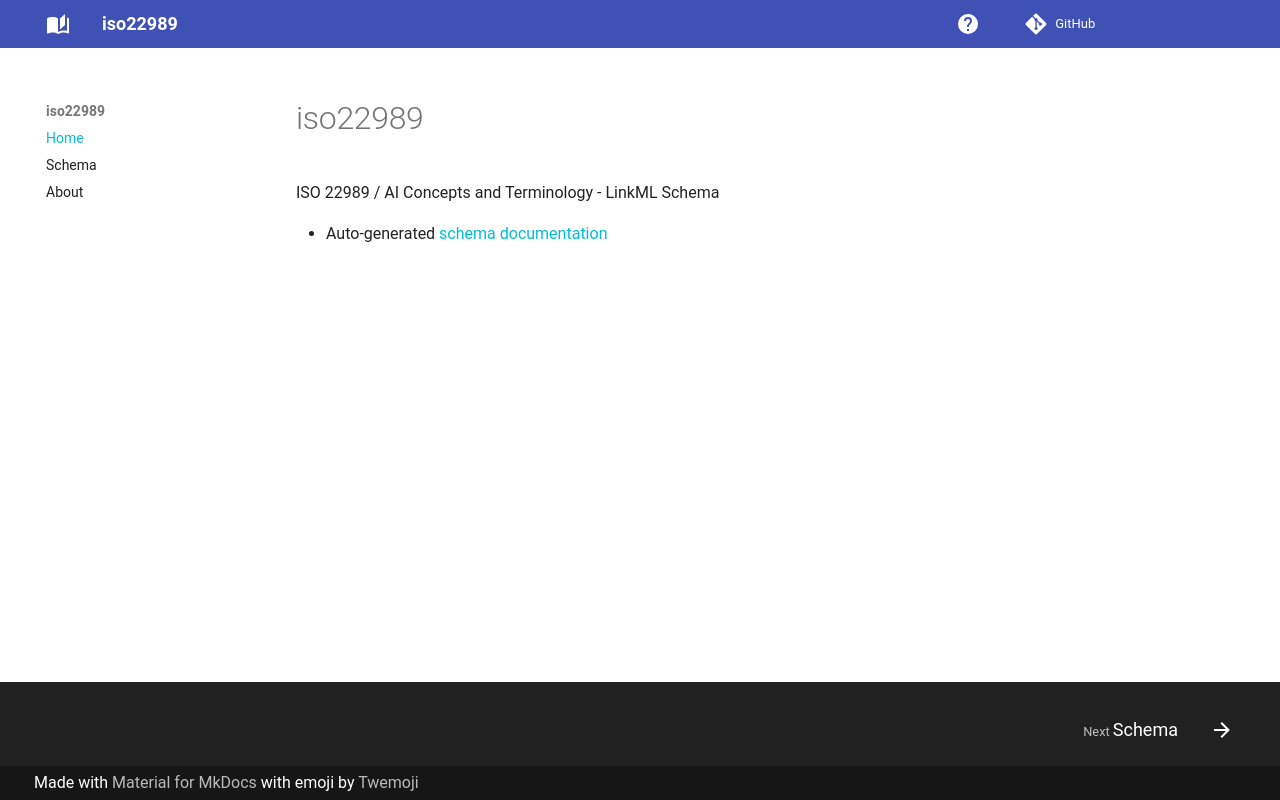

repository: lmodel/iso22989 · page: index.html · generator: mkdocs

# iso22989

ISO 22989 / AI Concepts and Terminology - LinkML Schema

- Auto-generated [schema documentation](elements/index.md)
